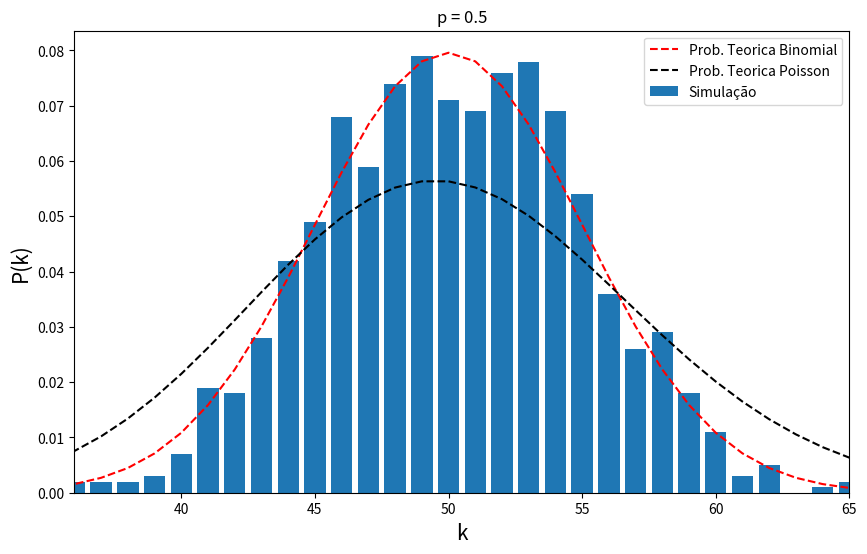
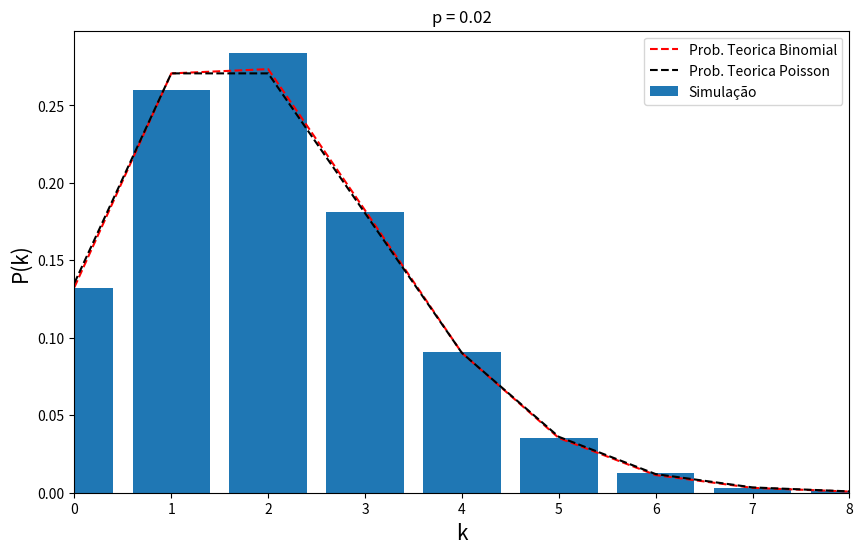
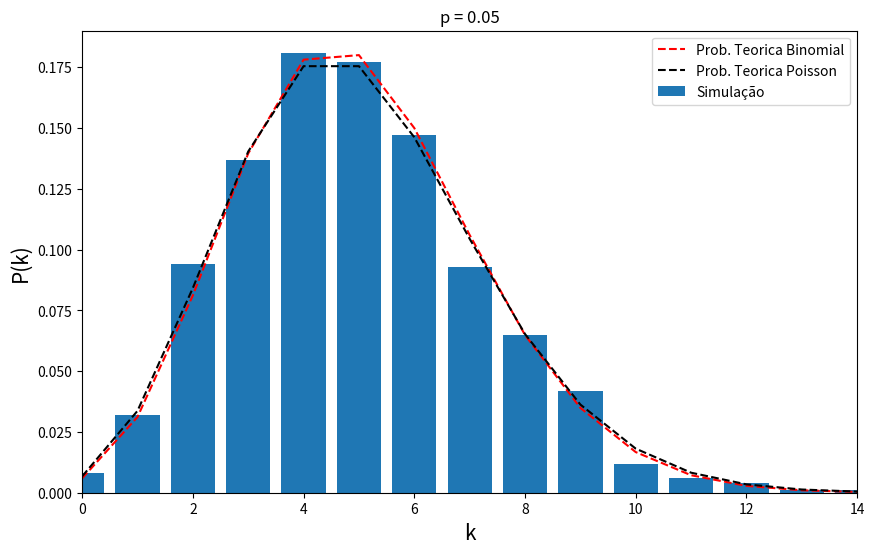

Python code for these plots, in order:
from random import seed
from matplotlib import pyplot as plt
import numpy as np
from scipy.stats import binom
from scipy.special import factorial

seed(100) # semente do gerador de numeros aleatórios

vp = [0.5, .02, 0.05] # probabilidade de sucesso
n = 100 # numero de experimentos
for p in vp:
    Pk = np.zeros(n)
    vk = np.arange(0, n)
    ns = 1000 # numero de simulações

    for j in range(0, ns): #faca para ns simulacoes
        S = 0 # numero de sucessos
        for i in range(0, n): # faça para n experimentos
            r = np.random.uniform()
            if(r<=p): # se o sucesso
                S = S+1
        Pk[S] = Pk[S]+1

    Pk= Pk/sum(Pk) #normaliza a distribuição de probabilidade
    #plt.plot(vk, Pk, 'ro')
    plt.figure(figsize=(10, 6))
    plt.xlim(np.min(vk[Pk>0]), np.max(vk[Pk>0]))
    plt.bar(vk, Pk, label='Simulação')

    #curva teorica
    Pkt = np.zeros(n+1) # valores teoricos da probabilidade
    vkt = np.arange(0, n+1) # variacao em k
    for k in range(0, n+1): # varia de 0 até n
        Pkt[k] = (factorial(n)/(factorial(n-k)*factorial(k)))*(p**k)*(1-p)**(n-k)
    plt.plot(vkt, Pkt, 'r--', label='Prob. Teorica Binomial')

    #curva teorica
    Po = np.zeros(n+1) # valores teoricos da probabilidade
    vo = np.arange(0, n+1) # variacao em k
    lbd = n*p
    for k in range(0, n+1): # varia de 0 até n
        Po[k] = (np.exp(-lbd)*lbd**k)/factorial(k)
    plt.plot(vo, Po, 'k--', label= 'Prob. Teorica Poisson')
    plt.title('p = '+str(p))
    plt.xlabel('k', fontsize= 15)
    plt.ylabel('P(k)', fontsize= 15)
    plt.legend()
    plt.show()
